Labelled photos from "processed", an image-classification folder in ZeiadIbrahim/Egyptian-Artifact-Classifier. The possible labels are: jewellery, pottery, reliefs, statuary, unclassified.

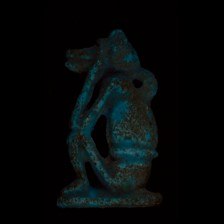
Label: jewellery

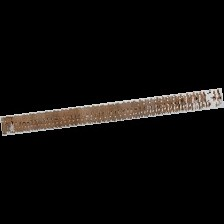
Label: reliefs

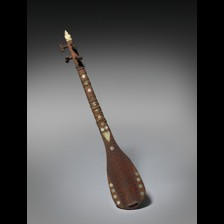
Label: unclassified

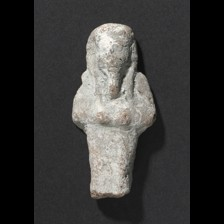
Label: statuary

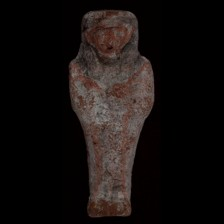
Label: statuary

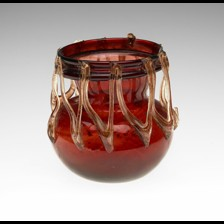
Label: pottery
